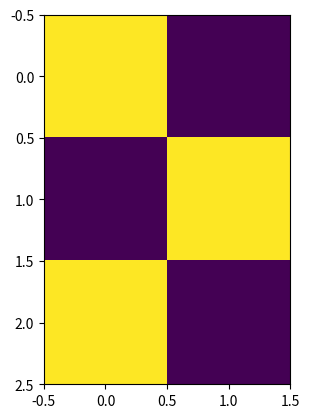

Source code (Python):
# [redacted]
# 开发时间：2021/8/3 17:59
import numpy as np
import matplotlib.pyplot as pyplot
import pylab
# 创建一个3*2的数组
a = np.zeros([3,2])
# 设置数组值 默认以0为起始
a[0,0] = 1
a[1,1] = 1
a[2,0] = 1
# 绘制数组
pyplot.imshow(a,interpolation="nearest")
pylab.show()
# 随机生成numpy数组：结构3*3，数值为0~1的随机值
b = np.random.rand(3,3)

# 输出
print(a)
print(b)